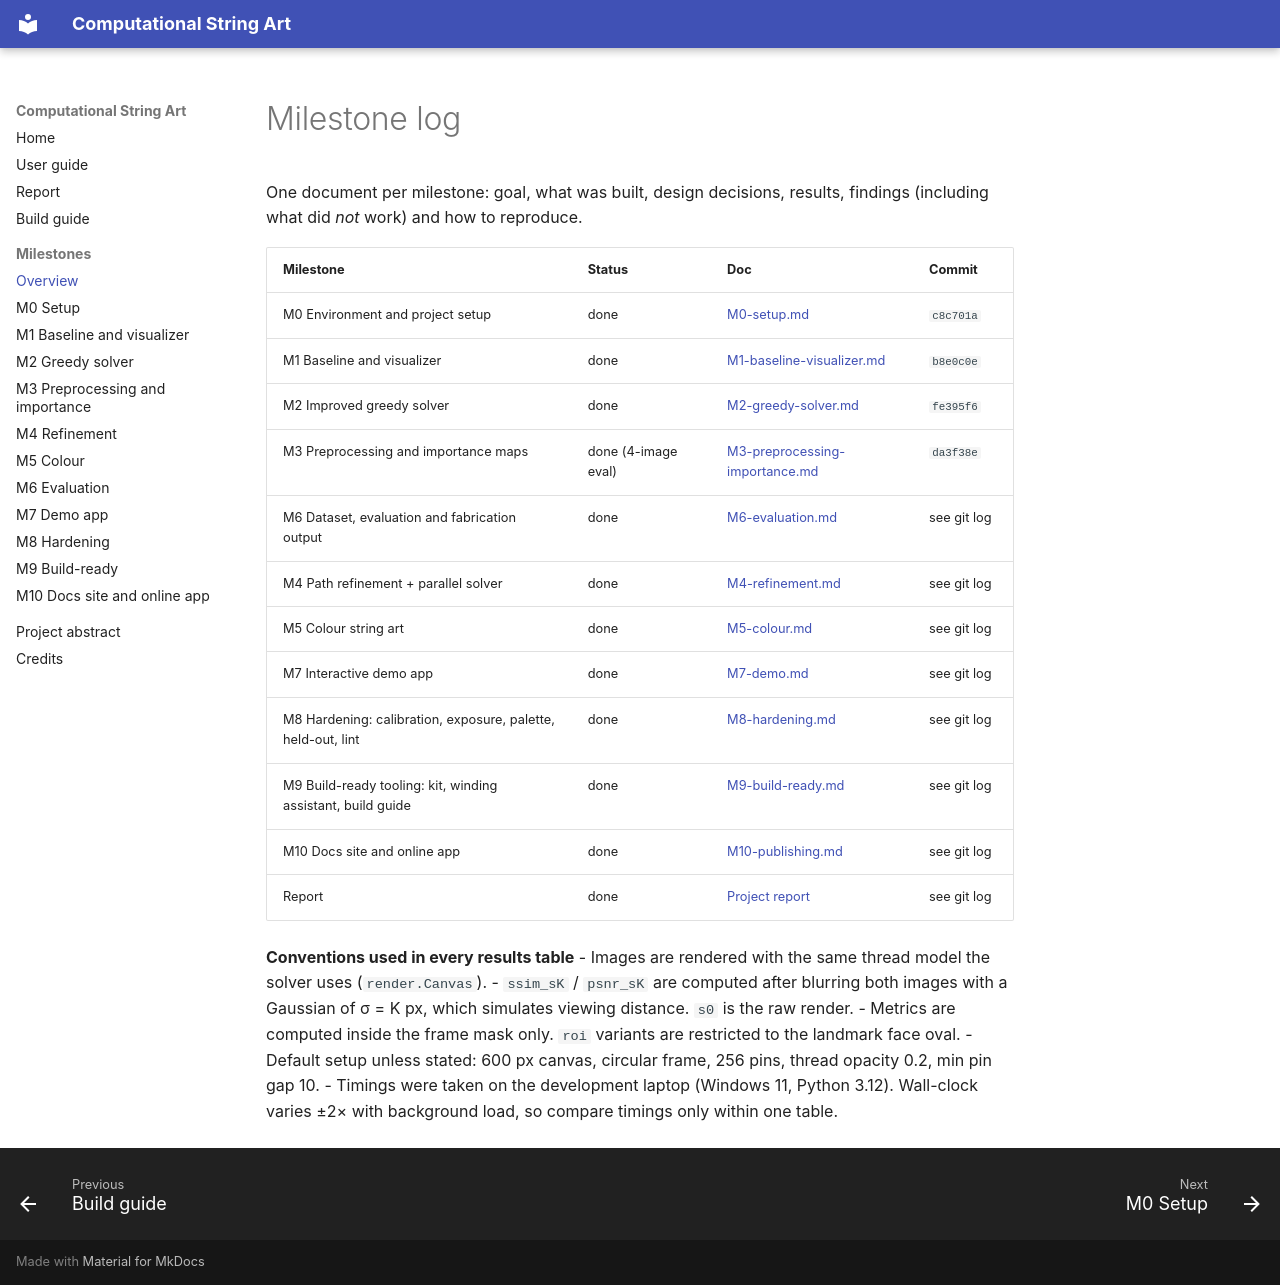

repository: Prem-Dharshan/string-art · page: milestones/index.html · generator: mkdocs

# Milestone log

One document per milestone: goal, what was built, design decisions, results, findings
(including what did *not* work) and how to reproduce.

| Milestone | Status | Doc | Commit |
|---|---|---|---|
| M0 Environment and project setup | done | [M0-setup.md](M0-setup.md) | `c8c701a` |
| M1 Baseline and visualizer | done | [M1-baseline-visualizer.md](M1-baseline-visualizer.md) | `b8e0c0e` |
| M2 Improved greedy solver | done | [M2-greedy-solver.md](M2-greedy-solver.md) | `fe395f6` |
| M3 Preprocessing and importance maps | done (4-image eval) | [M3-preprocessing-importance.md](M3-preprocessing-importance.md) | `da3f38e` |
| M6 Dataset, evaluation and fabrication output | done | [M6-evaluation.md](M6-evaluation.md) | see git log |
| M4 Path refinement + parallel solver | done | [M4-refinement.md](M4-refinement.md) | see git log |
| M5 Colour string art | done | [M5-colour.md](M5-colour.md) | see git log |
| M7 Interactive demo app | done | [M7-demo.md](M7-demo.md) | see git log |
| M8 Hardening: calibration, exposure, palette, held-out, lint | done | [M8-hardening.md](M8-hardening.md) | see git log |
| M9 Build-ready tooling: kit, winding assistant, build guide | done | [M9-build-ready.md](M9-build-ready.md) | see git log |
| M10 Docs site and online app | done | [M10-publishing.md](M10-publishing.md) | see git log |
| Report | done | [Project report](../report/report.md) | see git log |

**Conventions used in every results table**
- Images are rendered with the same thread model the solver uses (`render.Canvas`).
- `ssim_sK` / `psnr_sK` are computed after blurring both images with a Gaussian of σ = K px,
  which simulates viewing distance. `s0` is the raw render.
- Metrics are computed inside the frame mask only. `roi` variants are restricted to the
  landmark face oval.
- Default setup unless stated: 600 px canvas, circular frame, 256 pins, thread opacity 0.2,
  min pin gap 10.
- Timings were taken on the development laptop (Windows 11, Python 3.12). Wall-clock varies
  ±2× with background load, so compare timings only within one table.
